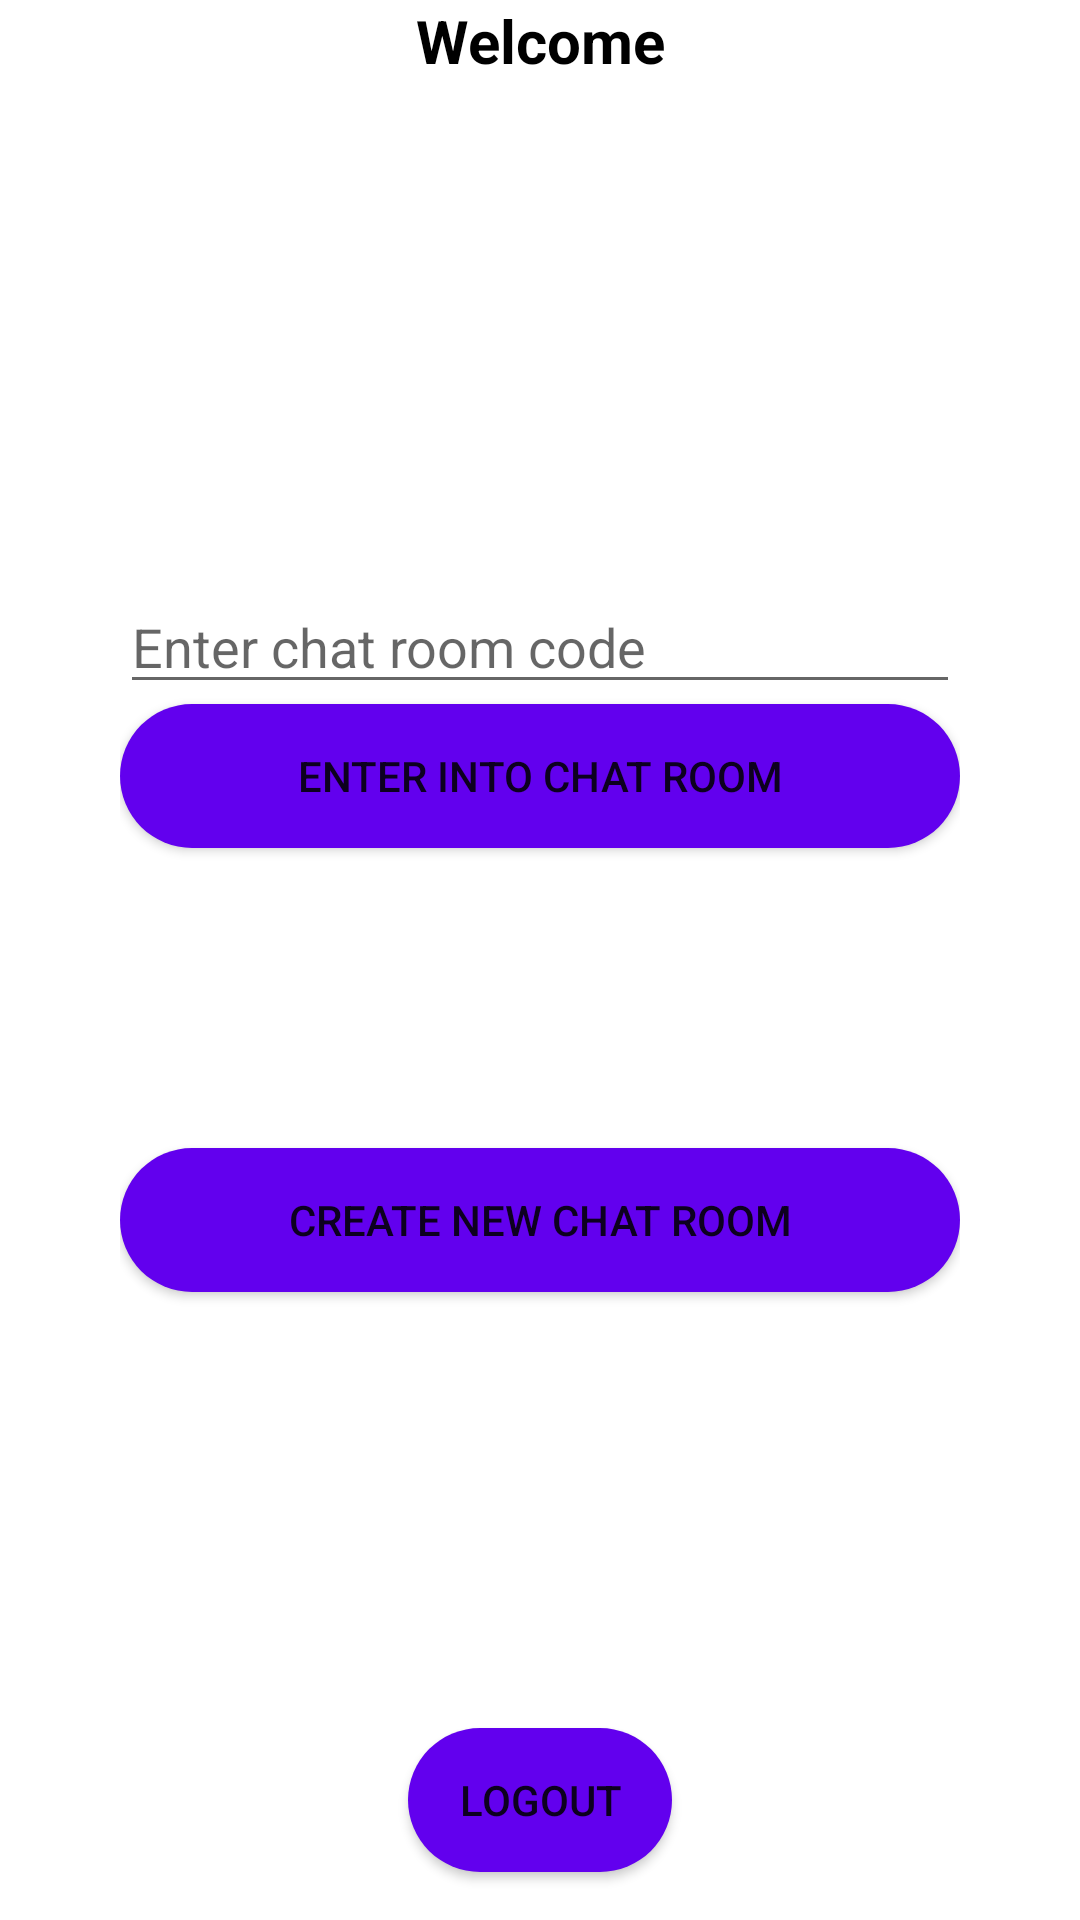

Produce the Android XML layout that renders to this screen, including the resource entries it uses.
<!-- AndroidManifest.xml: application theme Theme.Everyproject24by7 -->
<!-- res/layout/activity_main.xml -->
<?xml version="1.0" encoding="utf-8"?>
<androidx.constraintlayout.widget.ConstraintLayout xmlns:android="http://schemas.android.com/apk/res/android"
    xmlns:app="http://schemas.android.com/apk/res-auto"
    xmlns:tools="http://schemas.android.com/tools"
    android:layout_width="match_parent"
    android:layout_height="match_parent"
    tools:context=".MainActivity">
    <TextView
        android:layout_width="match_parent"
        android:layout_height="wrap_content"
        android:id="@+id/welcome"
        android:text="Welcome"
        android:gravity="center"
        android:textColor="@color/black"
        android:textStyle="bold"
        android:textSize="20sp"
        app:layout_constraintLeft_toLeftOf="parent"
        app:layout_constraintRight_toRightOf="parent"
        app:layout_constraintTop_toTopOf="parent"
        />
    <LinearLayout
        android:layout_width="match_parent"
        android:layout_height="wrap_content"
        android:orientation="vertical"
        android:layout_margin="40dp"
        app:layout_constraintTop_toTopOf="parent"
        app:layout_constraintBottom_toBottomOf="parent"
        app:layout_constraintLeft_toLeftOf="parent"
        app:layout_constraintRight_toRightOf="parent"
        >
        <EditText
            android:layout_width="match_parent"
            android:layout_height="wrap_content"
            android:id="@+id/enterCode"
            android:inputType="text"
            android:hint="Enter chat room code"
            />
        <Button
            android:layout_width="match_parent"
            android:layout_height="wrap_content"
            android:id="@+id/chatRoom"
            android:background="@drawable/round_corner_button"
            android:text="Enter into Chat Room"/>
    <Button
        android:layout_width="match_parent"
        android:layout_height="wrap_content"
        android:layout_marginTop="100dp"
        android:id="@+id/newGroup"
        android:text="Create new chat room"
        android:background="@drawable/round_corner_button"
        android:layout_marginBottom="16dp"
        />
    </LinearLayout>
    <Button
        android:layout_width="wrap_content"
        android:layout_height="wrap_content"
        android:id="@+id/logOut"
        android:text="LogOut"
        android:background="@drawable/round_corner_button"
        app:layout_constraintLeft_toLeftOf="parent"
        app:layout_constraintRight_toRightOf="parent"
        app:layout_constraintBottom_toBottomOf="parent"
        android:layout_marginBottom="16dp"
        />
</androidx.constraintlayout.widget.ConstraintLayout>
<!-- resources referenced by this layout -->
<resources>
  <color name="black">#FF000000</color>
  <!-- drawable round_corner_button (drawable) -->
  <?xml version="1.0" encoding="utf-8"?>
  <shape android:shape="rectangle" xmlns:android="http://schemas.android.com/apk/res/android">
  
      <corners android:radius="300dp"/>
      <solid android:color="@color/purple_500"    />
  
  </shape>
  <style name="Theme.Everyproject24by7" parent="Theme.MaterialComponents.DayNight.DarkActionBar">
          
          <item name="colorPrimary">@color/purple_500</item>
          <item name="colorPrimaryVariant">@color/purple_700</item>
          <item name="colorOnPrimary">@color/white</item>
          
          <item name="colorSecondary">@color/teal_200</item>
          <item name="colorSecondaryVariant">@color/teal_700</item>
          <item name="colorOnSecondary">@color/black</item>
          
          <item name="android:statusBarColor" tools:targetApi="l">?attr/colorPrimaryVariant</item>
          
      </style>
  <color name="purple_500">#FF6200EE</color>
  <color name="purple_700">#FF3700B3</color>
  <color name="white">#FFFFFFFF</color>
  <color name="teal_200">#FF03DAC5</color>
  <color name="teal_700">#FF018786</color>
</resources>
